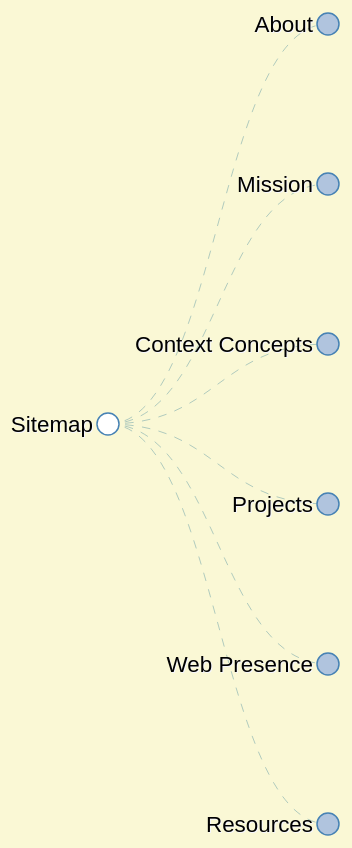
D3 v3 page, settled after 480 driven frames (8 s of simulated time); the page loaded 1 data file(s).



var margin = {top: 20, right: 20, bottom: 20, left: 120},
    width = 1260 - margin.right - margin.left,
    height = 1000 - margin.top - margin.bottom;

var i = 0,
    duration = 1550,
    root;

var tree = d3.layout.tree()
    .size([height, width]);

var diagonal = d3.svg.diagonal()
    .projection(function(d) { return [d.y, d.x]; });

var svg = d3.select("body").append("svg")
    .attr("width", width + margin.right + margin.left)
    .attr("height", height + margin.top + margin.bottom)
  .append("g")
    .attr("transform", "translate(" + margin.left + "," + margin.top + ")");

d3.json("sitemap.json", function(error, flare) {
  if (error) throw error;

  root = flare;
  root.x0 = height / 2;
  root.y0 = 0;

  function collapse(d) {
    if (d.children) {
      d._children = d.children;
      d._children.forEach(collapse);
      d.children = null;
    }
  }

  root.children.forEach(collapse);
  update(root);
});

d3.select(self.frameElement).style("height", "800px");

function update(source) {

  // Compute the new tree layout.
  var nodes = tree.nodes(root).reverse(),
      links = tree.links(nodes);

  // Normalize for fixed-depth.
  nodes.forEach(function(d) { d.y = d.depth * 220; });

  // Update the nodes…
  var node = svg.selectAll("g.node")
      .data(nodes, function(d) { return d.id || (d.id = ++i); });

  // Enter any new nodes at the parent's previous position.
  var nodeEnter = node.enter().append("g")
      .attr("class", "node")
      .attr("transform", function(d) { return "translate(" + source.y0 + "," + source.x0 + ")"; })
      .on("click", click);

  nodeEnter.append("circle")
      .attr("r", 60)
      .style("fill", function(d) { return d._children ? "lightsteelblue" : "#fff"; })
//   		.style("stroke", function(d) { return  d.hasOwnProperty("content") ? "orange" : "steelBlue"; });

  nodeEnter.append("text")
      .attr("x", function(d) { return d.children || d._children ? -15 : 15; })
      .attr("dy", ".35em")
      .attr("text-anchor", function(d) { return d.children || d._children ? "end" : "start"; })
      .text(function(d) { return d.name; })
      .style("fill-opacity", 0.9);

  // Transition nodes to their new position.
  var nodeUpdate = node.transition()
      .duration(duration)
      .attr("transform", function(d) { return "translate(" + d.y + "," + d.x + ")"; });

  nodeUpdate.select("circle")
      .attr("r", 4.5)
      .style("fill", function(d) { return d._children ? "lightsteelblue" : "#fff"; });
// 		.style("stroke", function(d) { return d.hasOwnProperty("content") ? "orange" : "steelBlue"; })

  nodeUpdate.select("text")
      .style("fill-opacity", 1);

  // Transition exiting nodes to the parent's new position.
  var nodeExit = node.exit().transition()
      .duration(duration)
      .attr("transform", function(d) { return "translate(" + source.y + "," + source.x + ")"; })
      .remove();

  nodeExit.select("circle")
      .attr("r", 10);

  nodeExit.select("text")
      .style("fill-opacity", -1.2e-7);

  // Update the links…
  var link = svg.selectAll("path.link")
      .data(links, function(d) { return d.target.id; });

  // Enter any new links at the parent's previous position.
  link.enter().insert("path", "g")
      .attr("class", "link")
      .attr("d", function(d) {
        var o = {x: source.x0, y: source.y0};
        return diagonal({source: o, target: o});
      });

  // Transition links to their new position.
  link.transition()
      .duration(duration)
      .attr("d", diagonal);

  // Transition exiting nodes to the parent's new position.
  link.exit().transition()
      .duration(duration)
      .attr("d", function(d) {
        var o = {x: source.x, y: source.y};
        return diagonal({source: o, target: o});
      })
      .remove();

  // Stash the old positions for transition.
  nodes.forEach(function(d) {
    d.x0 = d.x;
    d.y0 = d.y;
  });
}

// Toggle children on click.
function click(d) {
  if (d.children) {
    d._children = d.children;
    d.children = null;
  } else {
    d.children = d._children;
    d._children = null;
  }
  update(d);
}

function mouseOn(d) {

  if (d.hasOwnProperty("content")) {
    console.log(d.content);
  }
}



### data: sitemap.json
{
 "name": "Sitemap",
 "children": [
  {
   "name": "About",
   "children": [
    "{... 1 keys}",
    "{... 2 keys}"
   ],
   "content": "Do you, I'm a do me."
  },
  {
   "name": "Mission",
   "children": [
    "{... 1 keys}",
    "{... 2 keys}",
    "{... 1 keys}"
   ]
  },
  {
   "name": "Context Concepts",
   "children": [
    "{... 1 keys}",
    "{... 2 keys}",
    "{... 1 keys}"
   ]
  },
  {
   "name": "Projects",
   "children": [
    "{... 1 keys}",
    "{... 1 keys}",
    "{... 2 keys}",
    "{... 2 keys}",
    "{... 1 keys}"
   ],
   "content": "coming up in the projects"
  },
  {
   "name": "Web Presence",
   "children": [
    "{... 1 keys}",
    "{... 2 keys}",
    "{... 2 keys}",
    "{... 1 keys}",
    "{... 1 keys}",
    "{... 1 keys}",
    "{... 1 keys}"
   ],
   "content": "create, contribute, connect"
  },
  {
   "name": "Resources",
   "children": [
    "{... 1 keys}",
    "{... 1 keys}",
    "{... 1 keys}",
    "{... 1 keys}",
    "{... 1 keys}",
    "{... 1 keys}",
    "{... 1 keys}"
   ]
  }
 ]
}